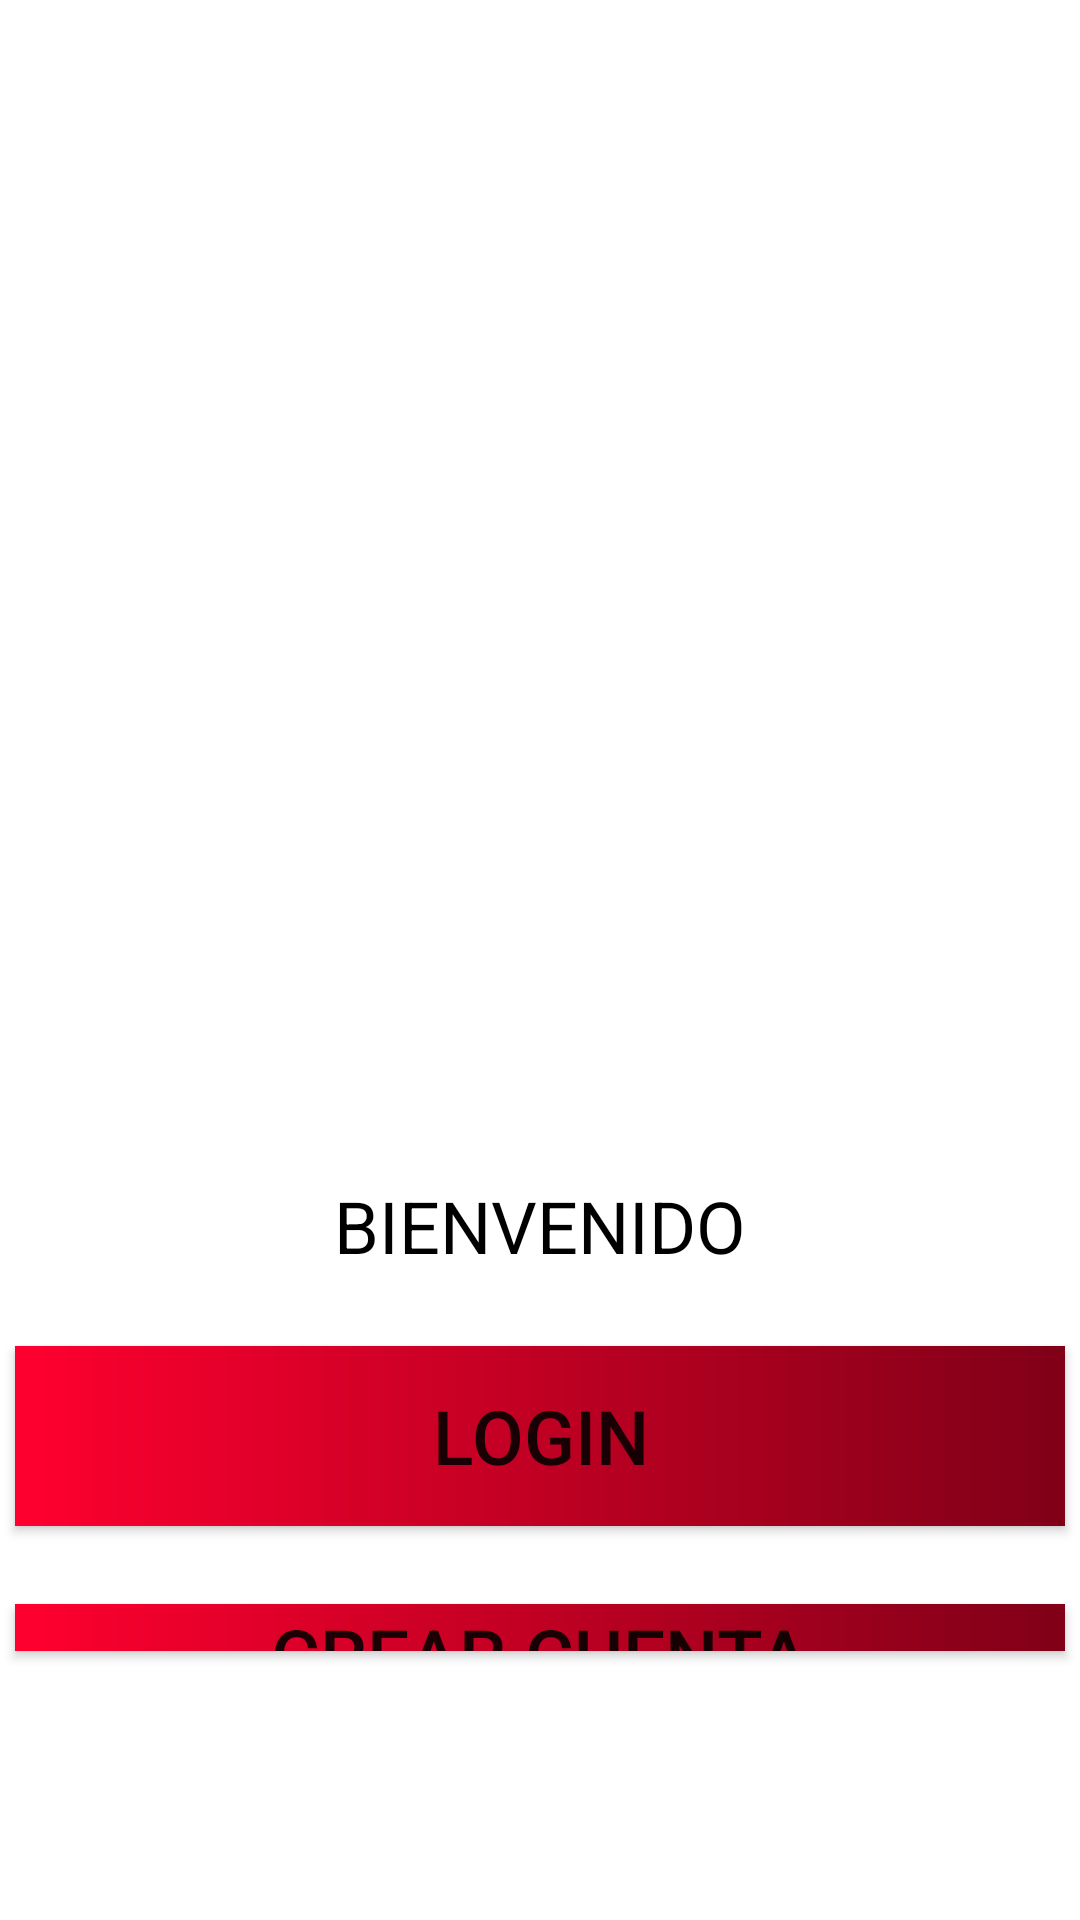

Android layout source for this screen:
<!-- AndroidManifest.xml: application theme Theme.AdoptaPupFinal -->
<!-- res/layout/inicio2.xml -->
<RelativeLayout xmlns:android="http://schemas.android.com/apk/res/android"
    android:layout_width="match_parent"
    android:layout_height="match_parent"
    android:gravity="center"
    android:background="@color/white">

    
    <ImageView
        android:id="@+id/image_welcome"
        android:layout_width="287dp"
        android:layout_height="282dp"
        android:layout_centerInParent="true"
        android:layout_marginBottom="5dp"
        android:scaleType="centerCrop"
        android:src="@drawable/logo"
        />

    
    <TextView
        android:id="@+id/text_welcome"
        android:layout_width="wrap_content"
        android:layout_height="wrap_content"
        android:text="BIENVENIDO"
        android:textSize="24sp"
        android:textColor="#000000"
        android:layout_below="@id/image_welcome"
        android:layout_marginTop="16dp"
        android:layout_centerHorizontal="true" />

    
    <Button
        android:id="@+id/button1"
        android:layout_width="350dp"
        android:layout_height="60dp"
        android:text="LOGIN"
        android:background="@drawable/degradado_boton"
        android:layout_below="@id/text_welcome"
        android:textSize="25dp"
        android:layout_marginBottom="10dp"
        android:layout_marginTop="24dp"
        android:layout_centerHorizontal="true"
        android:onClick="login"
        />

    
    <Button
        android:id="@+id/button2"
        android:layout_width="350dp"
        android:layout_height="60dp"
        android:background="@drawable/degradado_boton"
        android:textSize="25dp"
        android:text="CREAR CUENTA"
        android:onClick="crearCuenta"
        android:layout_below="@id/button1"
        android:layout_marginTop="16dp"
        android:layout_centerHorizontal="true" />

</RelativeLayout>
<!-- resources referenced by this layout -->
<resources>
  <color name="white">#FFFFFFFF</color>
  <!-- drawable degradado_boton (drawable) -->
  <?xml version="1.0" encoding="utf-8"?>
  <shape xmlns:android="http://schemas.android.com/apk/res/android">
      <gradient
          android:type="linear"
          android:angle="180"
          android:startColor="#800017"
          android:endColor="#ff002f" />
  </shape>
  <style name="Theme.AdoptaPupFinal" parent="Theme.MaterialComponents.Light">
          
      </style>
</resources>
